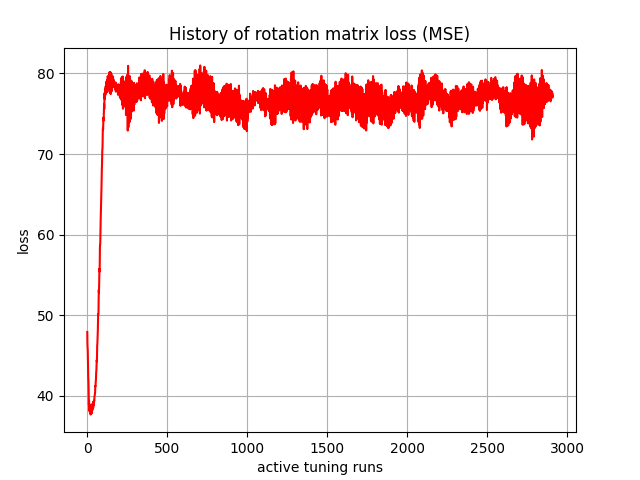

Source data for this figure (header and first rows):
, 0
0, 47.93
1, 46.4
2, 45.99
3, 45.62
4, 44.39
5, 42.94
6, 42.28
7, 41.98
8, 41.25
9, 39.83
10, 38.88
11, 39.39
12, 38.98
13, 38.12
14, 38.45
15, 38.8
16, 38.19
17, 37.91
18, 38.44
19, 38.84
20, 37.92
21, 37.69
22, 38.62
23, 38.82
24, 37.8
25, 37.77
26, 38.93
27, 38.6
28, 37.88
29, 38.45
30, 38.65
31, 38.53
32, 38.23
33, 38.54
34, 39.02
35, 38.52
36, 38.65
37, 38.52
38, 39.3
39, 38.79
40, 39.11
41, 38.85
42, 39.12
43, 39.42
44, 39.39
45, 39.92
46, 39.98
47, 40.14
48, 40.24
49, 40.42
50, 41.24
51, 41.18
52, 41.37
53, 41.82
54, 41.95
55, 42.73
56, 43.05
57, 43.17
58, 43.7
59, 44.41
... 2,850 more rows
